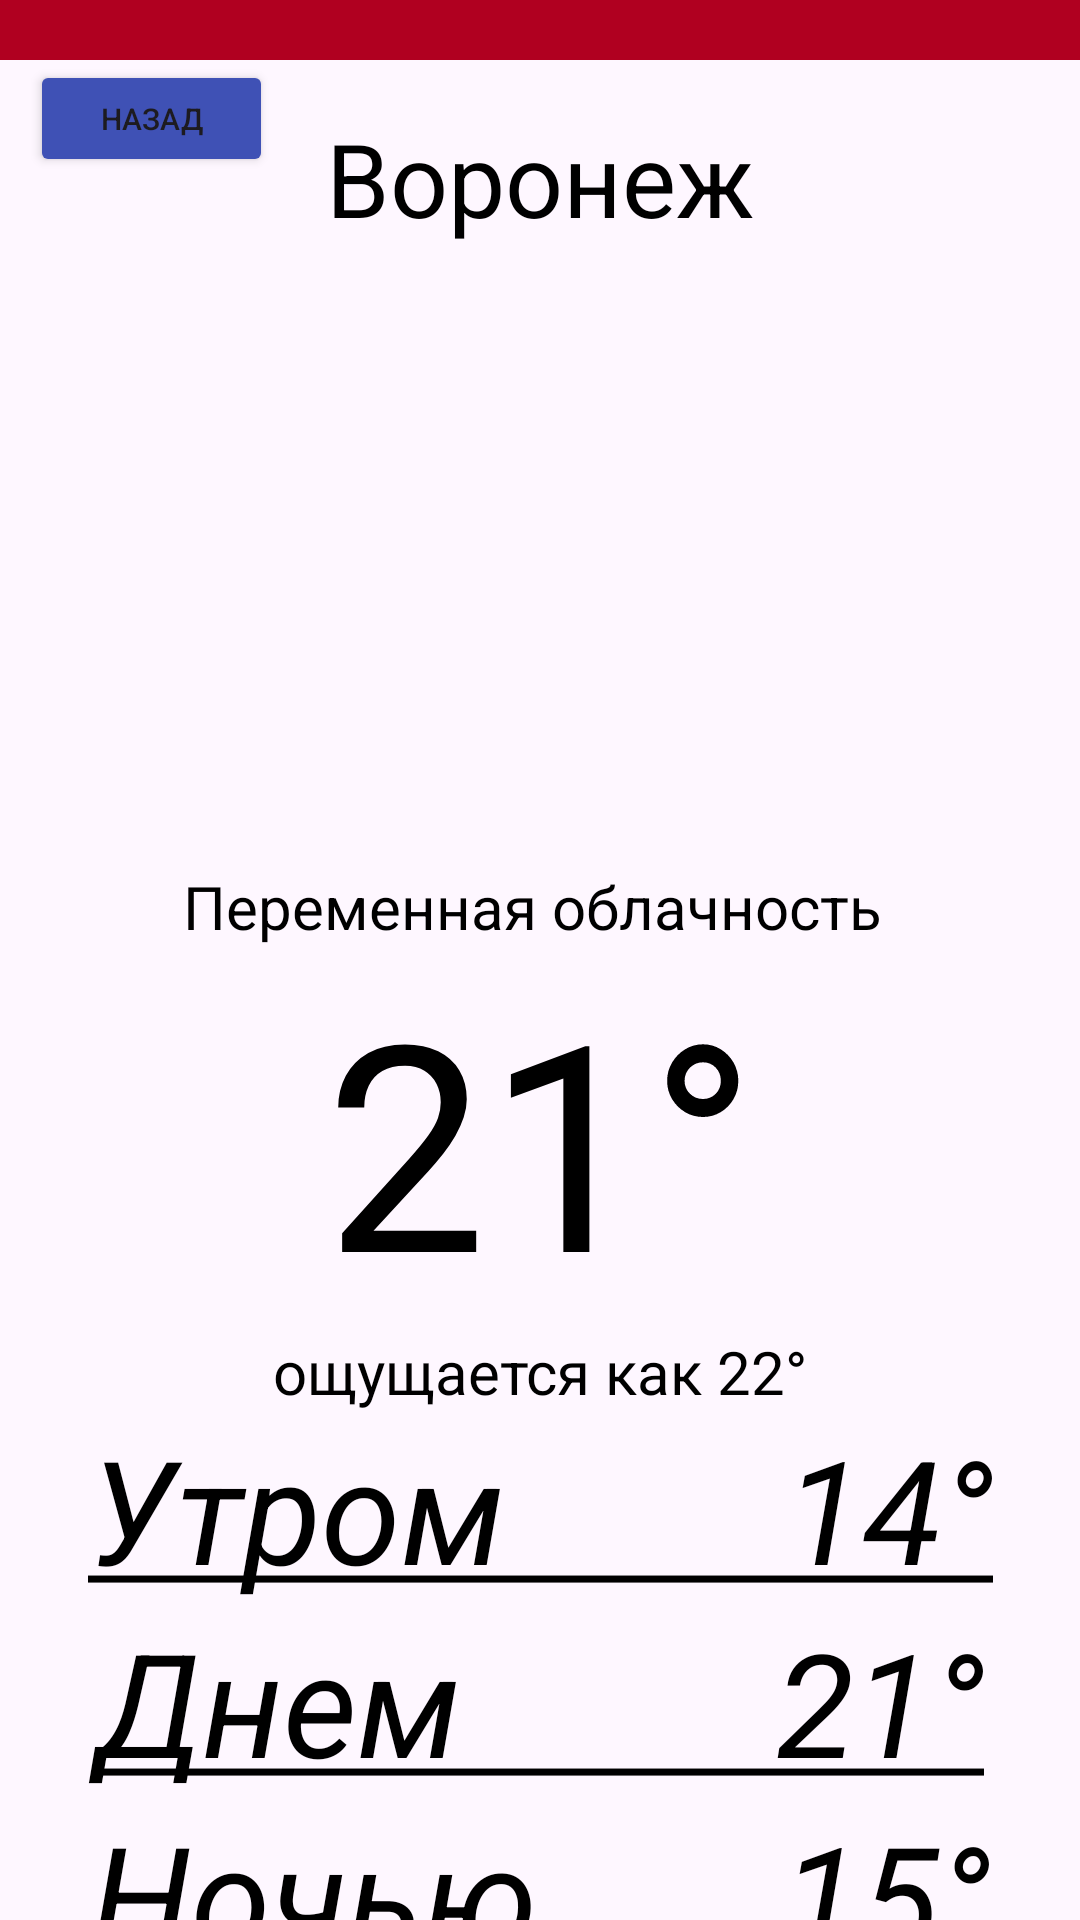

This screen was rendered from an Android layout file. Write that file and the resources it references.
<!-- AndroidManifest.xml: application theme Theme.Work11 -->
<!-- res/layout/activity_main6.xml -->
<?xml version="1.0" encoding="utf-8"?>
<androidx.constraintlayout.widget.ConstraintLayout xmlns:android="http://schemas.android.com/apk/res/android"
    xmlns:app="http://schemas.android.com/apk/res-auto"
    xmlns:tools="http://schemas.android.com/tools"
    android:id="@+id/main"
    android:layout_width="match_parent"
    android:layout_height="match_parent"
    tools:context=".MainActivity6">

    <ImageView
        android:id="@+id/imageView5"
        android:layout_width="wrap_content"
        android:layout_height="wrap_content"
        android:alpha="0.5"
        app:srcCompat="@drawable/fon1" />

    <LinearLayout
        android:id="@+id/linearLayout"
        android:layout_width="wrap_content"
        android:layout_height="wrap_content"
        android:background="#00000000"
        android:gravity="center"
        android:orientation="vertical"
        app:layout_constraintEnd_toEndOf="parent"
        app:layout_constraintStart_toStartOf="parent"
        app:layout_constraintTop_toTopOf="parent">

        <ImageView
            android:id="@+id/imageView2"
            android:layout_width="423dp"
            android:layout_height="20sp"
            app:srcCompat="@color/design_default_color_error" />

        <TextView
            android:id="@+id/textView3"
            android:layout_width="match_parent"
            android:layout_height="wrap_content"
            android:gravity="center_horizontal"
            android:padding="50px"
            android:text="Воронеж"
            android:textColor="#000000"
            android:textSize="34sp" />

        <ImageView
            android:id="@+id/imageView4"
            android:layout_width="363dp"
            android:layout_height="190dp"
            app:srcCompat="@drawable/a6" />

        <TextView
            android:id="@+id/textView6"
            android:layout_width="match_parent"
            android:layout_height="wrap_content"
            android:gravity="center_horizontal"
            android:text="Переменная облачность "
            android:textColor="#000000"
            android:textSize="20sp" />

        <TextView
            android:id="@+id/textView5"
            android:layout_width="match_parent"
            android:layout_height="wrap_content"
            android:gravity="center"
            android:text="21°"
            android:textColor="#000000"
            android:textSize="96sp" />

        <TextView
            android:id="@+id/textView4"
            android:layout_width="match_parent"
            android:layout_height="wrap_content"
            android:gravity="center_horizontal"
            android:text="ощущается как 22°"
            android:textColor="#000000"
            android:textSize="20sp" />

        <TextView
            android:id="@+id/textView7"
            android:layout_width="match_parent"
            android:layout_height="wrap_content"
            android:gravity="center_horizontal"
            android:text="@string/text10"
            android:textColor="#000000"
            android:textSize="48sp"
            android:textStyle="italic" />

        <TextView
            android:id="@+id/textView10"
            android:layout_width="match_parent"
            android:layout_height="wrap_content"
            android:gravity="center_horizontal"
            android:text="@string/text11"
            android:textColor="#000000"
            android:textSize="48sp"
            android:textStyle="italic" />

        <TextView
            android:id="@+id/textView11"
            android:layout_width="match_parent"
            android:layout_height="wrap_content"
            android:gravity="center_horizontal"
            android:text="@string/text12"
            android:textColor="#000000"
            android:textSize="48sp"
            android:textStyle="italic" />


    </LinearLayout>

    <Button
        android:id="@+id/button8"
        android:layout_width="81dp"
        android:layout_height="39dp"
        android:layout_marginHorizontal="10dp"
        android:layout_marginVertical="20dp"
        android:backgroundTint="#3F51B5"
        android:onClick="back"
        android:text="назад"
        android:textColorLink="#3F51B5"
        android:textSize="10dp"
        app:cornerRadius="10sp"
        app:layout_constraintStart_toStartOf="parent"
        app:layout_constraintTop_toTopOf="parent"
        app:strokeColor="#3F51B5" />
</androidx.constraintlayout.widget.ConstraintLayout>
<!-- resources referenced by this layout -->
<resources>
  <string name="text10"><u>Утром"        "14°</u></string>
  <string name="text11"><u>Днем "        "21°</u></string>
  <string name="text12"><u>Ночью"       "15°</u></string>
  <style name="Theme.Work11" parent="Base.Theme.Work11" />
  <style name="Base.Theme.Work11" parent="Theme.Material3.DayNight.NoActionBar">
          
          
      </style>
</resources>
